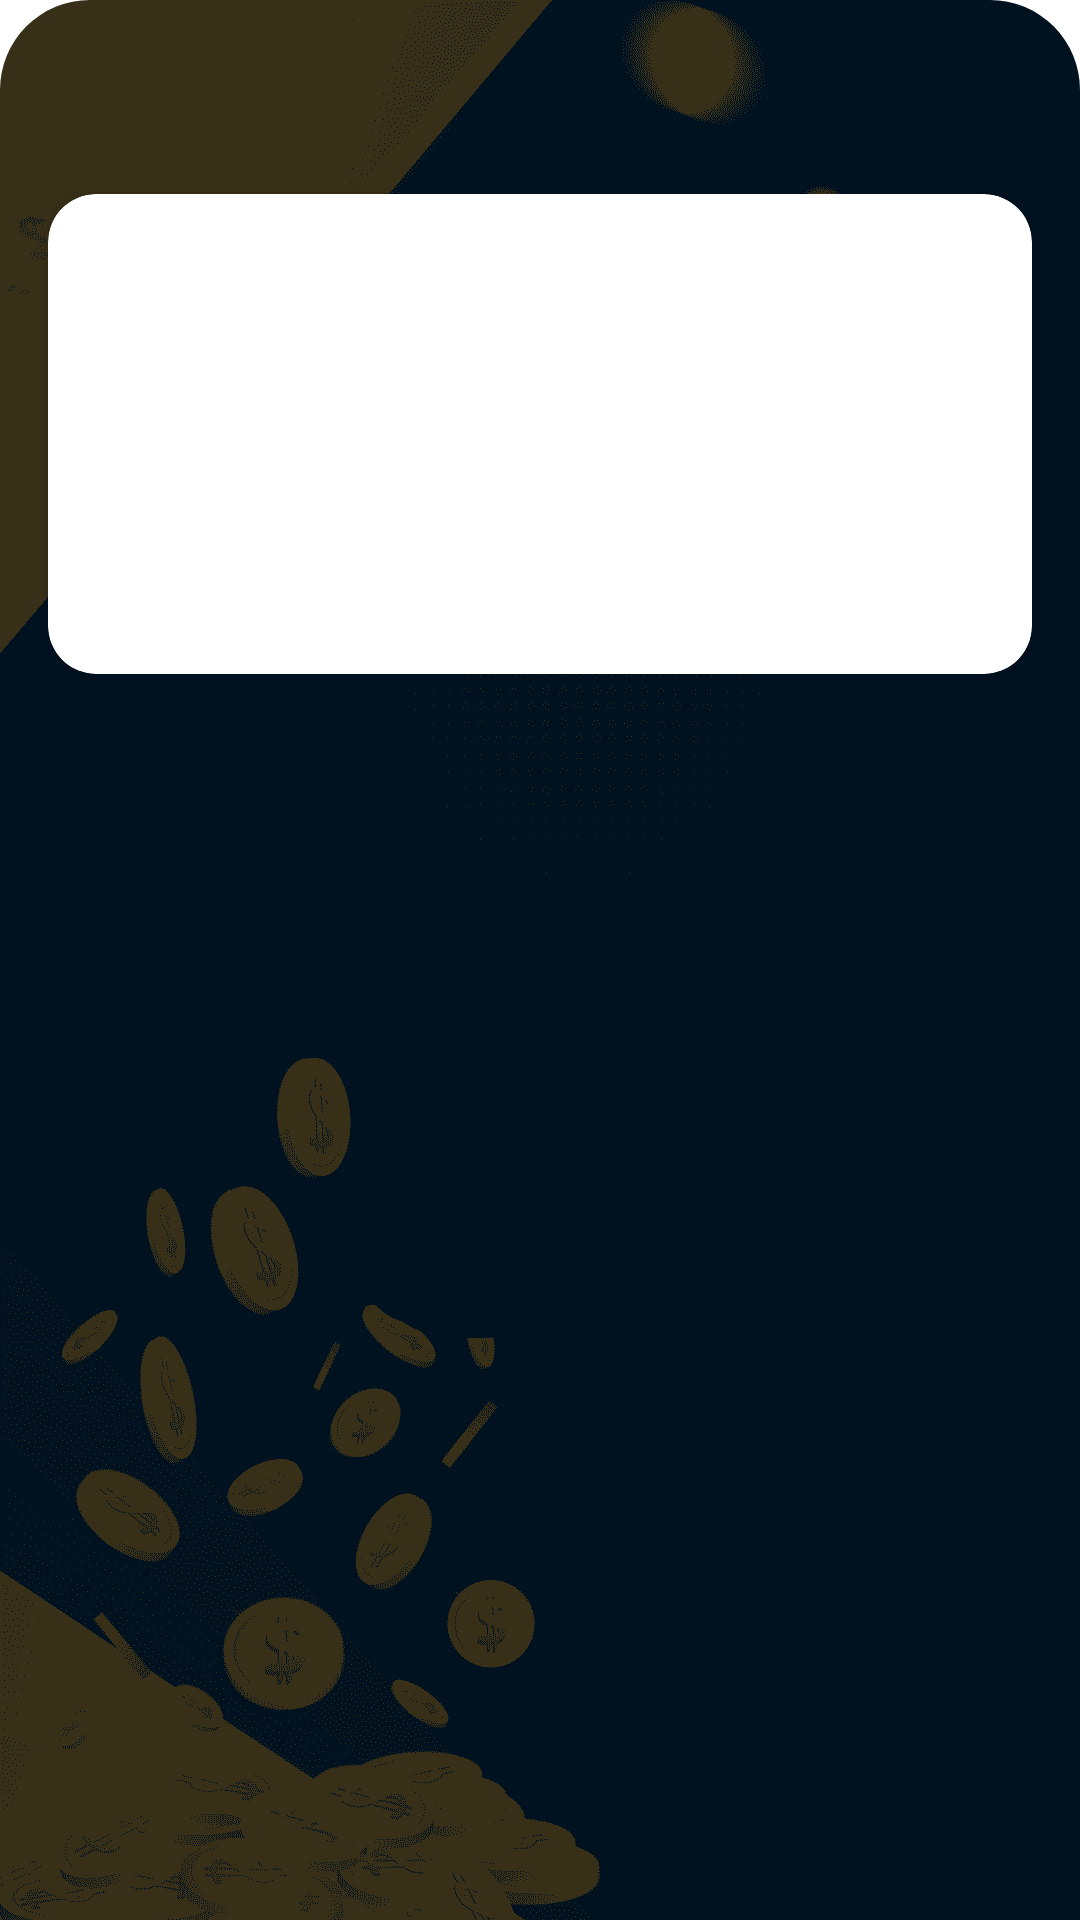

This screen was rendered from an Android layout file. Write that file and the resources it references.
<!-- AndroidManifest.xml: application theme Theme.HọcCáchKiếmThêmTiền -->
<!-- res/layout/fragment_details.xml -->
<?xml version="1.0" encoding="utf-8"?>
<androidx.constraintlayout.widget.ConstraintLayout
    xmlns:android="http://schemas.android.com/apk/res/android"
    xmlns:app="http://schemas.android.com/apk/res-auto"
    xmlns:tools="http://schemas.android.com/tools"
    android:layout_width="match_parent"
    android:layout_height="match_parent">


    <androidx.constraintlayout.widget.ConstraintLayout
        android:layout_width="match_parent"
        android:layout_height="match_parent">
        <com.google.android.material.imageview.ShapeableImageView
            android:src="@drawable/bg"
            app:shapeAppearance="@style/shapeableOverlay"
            android:scaleType="centerCrop"
            android:layout_width="match_parent"
            android:layout_height="match_parent"/>

        <androidx.constraintlayout.widget.ConstraintLayout
            android:layout_width="match_parent"
            android:layout_height="match_parent"
            android:clipToPadding="false"
            android:padding="16dp"
            tools:layout_editor_absoluteX="0dp"
            tools:layout_editor_absoluteY="-1dp">

            <androidx.appcompat.widget.AppCompatImageButton
                android:id="@+id/exitButton"
                android:layout_width="0dp"
                android:tint="@color/white"
                android:background="?attr/selectableItemBackgroundBorderless"
                android:layout_height="0dp"
                android:src="@drawable/ic_close"
                app:layout_constraintDimensionRatio="1:1"
                app:layout_constraintEnd_toEndOf="parent"
                app:layout_constraintTop_toTopOf="parent"
                app:layout_constraintWidth_percent=".1" />

            <TextView
                android:id="@+id/title"
                android:layout_width="match_parent"
                android:layout_height="0dp"
                android:fontFamily="@font/inter_bold"
                android:gravity="center"
                android:textColor="@color/white"
                app:layout_constraintBottom_toBottomOf="@+id/exitButton"
                app:layout_constraintEnd_toEndOf="parent"
                app:layout_constraintStart_toStartOf="parent"
                app:layout_constraintTop_toTopOf="parent"
                tools:text="SAMPLE TITLE" />

            <androidx.cardview.widget.CardView
                android:id="@+id/card"
                android:layout_width="match_parent"
                android:layout_height="0dp"
                app:cardCornerRadius="16dp"
                android:layout_marginTop="16dp"
                app:layout_constraintDimensionRatio="1024:500"
                app:layout_constraintTop_toBottomOf="@+id/title" >
                <View
                    android:id="@+id/imageBg"
                    android:layout_width="match_parent"
                    android:layout_height="match_parent"/>

            </androidx.cardview.widget.CardView>

            <TextView
                android:id="@+id/description"
                android:layout_width="match_parent"
                android:layout_height="wrap_content"
                android:layout_marginTop="16dp"
                android:fontFamily="@font/inter_medium"
                android:gravity="center"
                android:textColor="@color/white"
                app:layout_constraintEnd_toEndOf="parent"
                app:layout_constraintStart_toStartOf="parent"
                app:layout_constraintTop_toBottomOf="@+id/card"
                tools:text="SAMPLE TITLE" />

        </androidx.constraintlayout.widget.ConstraintLayout>

    </androidx.constraintlayout.widget.ConstraintLayout>

</androidx.constraintlayout.widget.ConstraintLayout>
<!-- resources referenced by this layout -->
<resources>
  <color name="white">#FFFFFFFF</color>
  <!-- drawable bg: png bitmap (drawable, 18820 bytes) -->
  <style name="shapeableOverlay">
          <item name="cornerFamily">rounded</item>
          <item name="cornerSizeTopLeft">30dp</item>
          <item name="cornerSizeTopRight">30dp</item>
      </style>
  <style name="Theme.HọcCáchKiếmThêmTiền" parent="Theme.MaterialComponents.DayNight.NoActionBar">
          
          <item name="colorPrimary">@color/purple_500</item>
          <item name="colorPrimaryVariant">@color/purple_700</item>
          <item name="colorOnPrimary">@color/white</item>
          
          <item name="colorSecondary">@color/teal_200</item>
          <item name="colorSecondaryVariant">@color/teal_700</item>
          <item name="colorOnSecondary">@color/black</item>
          
          <item name="android:statusBarColor" tools:targetApi="l">?attr/colorPrimaryVariant</item>
          
  
          <item name="android:fitsSystemWindows">true</item>
          <item name="android:windowTranslucentStatus">true</item>
          <item name="android:windowTranslucentNavigation">true</item>
      </style>
  <color name="purple_500">#FF6200EE</color>
  <color name="purple_700">#FF3700B3</color>
  <color name="teal_200">#FF03DAC5</color>
  <color name="teal_700">#FF018786</color>
  <color name="black">#FF000000</color>
</resources>
